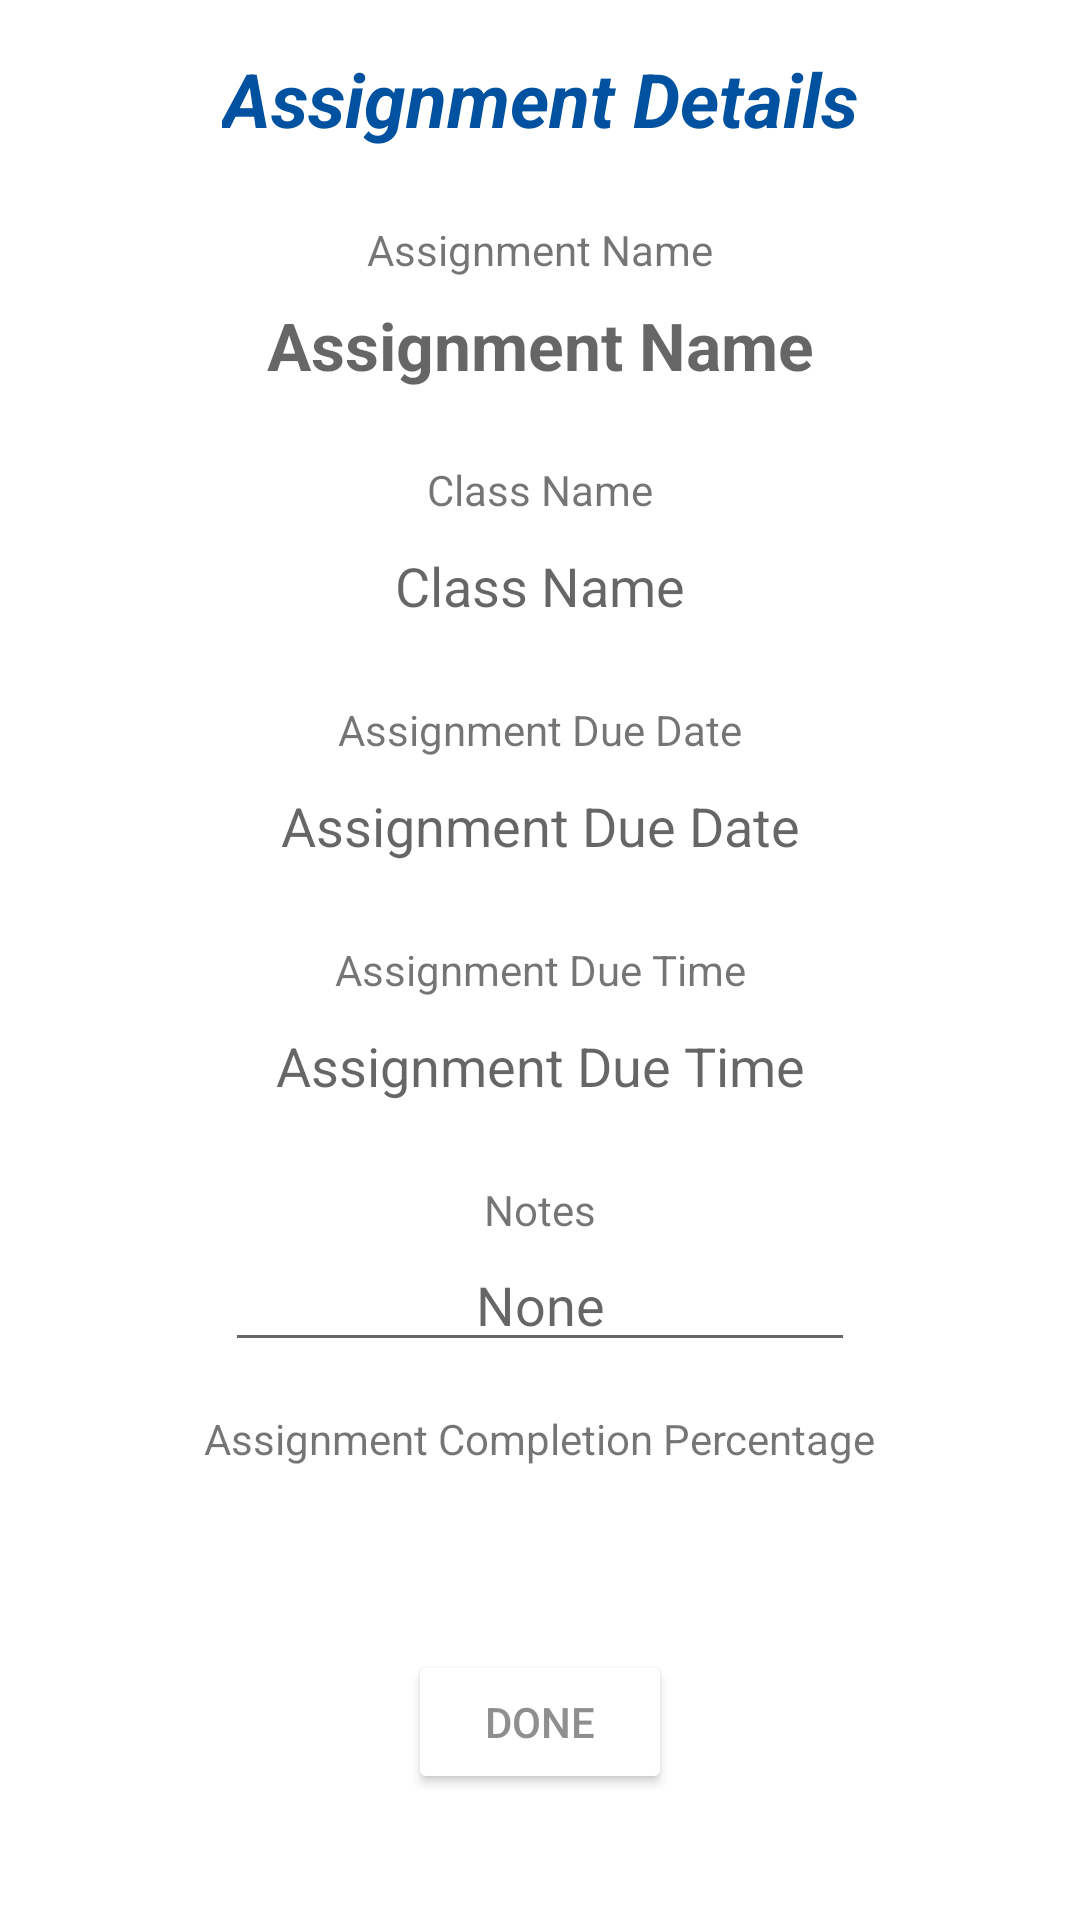

Layout XML and referenced resources for this Android screen:
<!-- AndroidManifest.xml: application theme Theme.VirtualAssistant -->
<!-- res/layout/fragment_assignment.xml -->
<?xml version="1.0" encoding="utf-8"?>
<androidx.constraintlayout.widget.ConstraintLayout xmlns:android="http://schemas.android.com/apk/res/android"
    xmlns:app="http://schemas.android.com/apk/res-auto"
    xmlns:tools="http://schemas.android.com/tools"
    android:layout_width="match_parent"
    android:layout_height="match_parent"
    tools:context=".AssignmentFragment">


    <TextView
        android:id="@+id/textView2"
        android:layout_width="wrap_content"
        android:layout_height="wrap_content"
        android:layout_marginTop="16dp"
        android:textColor="#0051A0"
        android:textSize="25sp"
        android:textStyle="bold|italic"
        android:text="@string/assignmentDetails"
        app:layout_constraintEnd_toEndOf="parent"
        app:layout_constraintHorizontal_bias="0.5"
        app:layout_constraintStart_toStartOf="parent"
        app:layout_constraintTop_toTopOf="parent" />

    <EditText
        android:id="@+id/editTextEditAssignmentName"
        android:layout_width="wrap_content"
        android:layout_height="45dp"
        android:background="@android:color/transparent"
        android:ems="10"
        android:focusable="false"
        android:gravity="center"
        android:textSize="22sp"
        android:textStyle="bold"
        android:hint="@string/assignmentName"
        android:importantForAutofill="no"
        android:inputType="textPersonName"
        app:layout_constraintEnd_toEndOf="parent"
        app:layout_constraintHorizontal_bias="0.5"
        app:layout_constraintStart_toStartOf="parent"
        app:layout_constraintTop_toBottomOf="@+id/textView6" />

    <EditText
        android:id="@+id/editTextEditAssignmentSubject"
        android:layout_width="wrap_content"
        android:layout_height="45dp"
        android:background="@android:color/transparent"
        android:ems="10"
        android:focusable="false"
        android:gravity="center"
        android:hint="@string/className"
        android:importantForAutofill="no"
        android:inputType="textPersonName"
        app:layout_constraintEnd_toEndOf="parent"
        app:layout_constraintHorizontal_bias="0.5"
        app:layout_constraintStart_toStartOf="parent"
        app:layout_constraintTop_toBottomOf="@+id/textView7" />

    <EditText
        android:id="@+id/editTextEditAssignmentDueDate"
        android:layout_width="wrap_content"
        android:layout_height="45dp"
        android:background="@android:color/transparent"
        android:ems="10"
        android:focusable="false"
        android:gravity="center"
        android:hint="@string/assignmentDueDate"
        android:importantForAutofill="no"
        android:inputType="date"
        app:layout_constraintEnd_toEndOf="parent"
        app:layout_constraintHorizontal_bias="0.5"
        app:layout_constraintStart_toStartOf="parent"
        app:layout_constraintTop_toBottomOf="@+id/textView8" />

    <EditText
        android:id="@+id/editTextEditAssignmentDueTime"
        android:layout_width="wrap_content"
        android:layout_height="45dp"
        android:background="@android:color/transparent"
        android:ems="10"
        android:focusable="false"
        android:gravity="center"
        android:hint="@string/assignmentDueTime"
        android:importantForAutofill="no"
        android:inputType="textPersonName"
        app:layout_constraintEnd_toEndOf="parent"
        app:layout_constraintHorizontal_bias="0.5"
        app:layout_constraintStart_toStartOf="parent"
        app:layout_constraintTop_toBottomOf="@+id/textView9" />

    <EditText
        android:id="@+id/editTextTextMultiLine"
        android:layout_width="wrap_content"
        android:layout_height="wrap_content"
        android:ems="10"
        android:gravity="center|top"
        android:inputType="textMultiLine"
        android:focusable="false"
        android:hint="@string/none"
        app:layout_constraintEnd_toEndOf="parent"
        app:layout_constraintHorizontal_bias="0.5"
        app:layout_constraintStart_toStartOf="parent"
        app:layout_constraintTop_toBottomOf="@+id/textView10" />

    <EditText
        android:id="@+id/editTextEditAssignmentStatus"
        android:layout_width="wrap_content"
        android:layout_height="45dp"
        android:background="@android:color/transparent"
        android:ems="10"
        android:focusable="false"
        android:gravity="center"
        android:importantForAutofill="no"
        android:inputType="textPersonName"
        app:layout_constraintEnd_toEndOf="parent"
        app:layout_constraintStart_toStartOf="parent"
        app:layout_constraintTop_toBottomOf="@+id/textView11" />

    <TextView
        android:id="@+id/textView6"
        android:layout_width="wrap_content"
        android:layout_height="wrap_content"
        android:layout_marginTop="24dp"
        android:text="@string/assignmentName"
        app:layout_constraintEnd_toEndOf="parent"
        app:layout_constraintHorizontal_bias="0.5"
        app:layout_constraintStart_toStartOf="parent"
        app:layout_constraintTop_toBottomOf="@+id/textView2" />

    <TextView
        android:id="@+id/textView7"
        android:layout_width="wrap_content"
        android:layout_height="wrap_content"
        android:layout_marginTop="16dp"
        android:text="@string/className"
        app:layout_constraintEnd_toEndOf="parent"
        app:layout_constraintHorizontal_bias="0.5"
        app:layout_constraintStart_toStartOf="parent"
        app:layout_constraintTop_toBottomOf="@+id/editTextEditAssignmentName" />

    <TextView
        android:id="@+id/textView8"
        android:layout_width="wrap_content"
        android:layout_height="wrap_content"
        android:layout_marginTop="16dp"
        android:text="@string/assignmentDueDate"
        app:layout_constraintEnd_toEndOf="parent"
        app:layout_constraintHorizontal_bias="0.5"
        app:layout_constraintStart_toStartOf="parent"
        app:layout_constraintTop_toBottomOf="@+id/editTextEditAssignmentSubject" />

    <TextView
        android:id="@+id/textView9"
        android:layout_width="wrap_content"
        android:layout_height="wrap_content"
        android:layout_marginTop="16dp"
        android:text="@string/assignmentDueTime"
        app:layout_constraintEnd_toEndOf="parent"
        app:layout_constraintHorizontal_bias="0.5"
        app:layout_constraintStart_toStartOf="parent"
        app:layout_constraintTop_toBottomOf="@+id/editTextEditAssignmentDueDate" />

    <TextView
        android:id="@+id/textView10"
        android:layout_width="wrap_content"
        android:layout_height="wrap_content"
        android:layout_marginTop="16dp"
        android:text="@string/notes"
        app:layout_constraintEnd_toEndOf="parent"
        app:layout_constraintHorizontal_bias="0.5"
        app:layout_constraintStart_toStartOf="parent"
        app:layout_constraintTop_toBottomOf="@+id/editTextEditAssignmentDueTime" />

    <TextView
        android:id="@+id/textView11"
        android:layout_width="wrap_content"
        android:layout_height="wrap_content"
        android:layout_marginTop="16dp"
        android:text="@string/asgmtPercent"
        app:layout_constraintEnd_toEndOf="parent"
        app:layout_constraintHorizontal_bias="0.5"
        app:layout_constraintStart_toStartOf="parent"
        app:layout_constraintTop_toBottomOf="@+id/editTextTextMultiLine" />

    <Button
        android:id="@+id/buttonAssignmentDone"
        android:layout_width="wrap_content"
        android:layout_height="wrap_content"
        android:layout_marginTop="16dp"
        android:backgroundTint="#FFFFFF"
        android:text="@string/done"
        android:textColor="#8F8F8F"
        app:layout_constraintEnd_toEndOf="parent"
        app:layout_constraintHorizontal_bias="0.5"
        app:layout_constraintStart_toStartOf="parent"
        app:layout_constraintTop_toBottomOf="@+id/editTextEditAssignmentStatus" />

</androidx.constraintlayout.widget.ConstraintLayout>
<!-- resources referenced by this layout -->
<resources>
  <string name="asgmtPercent">Assignment Completion Percentage</string>
  <string name="assignmentDetails">Assignment Details</string>
  <string name="assignmentDueDate">Assignment Due Date</string>
  <string name="assignmentDueTime">Assignment Due Time</string>
  <string name="assignmentName">Assignment Name</string>
  <string name="className">Class Name</string>
  <string name="done">Done</string>
  <string name="none">None</string>
  <string name="notes">Notes</string>
  <style name="Theme.VirtualAssistant" parent="Theme.MaterialComponents.DayNight.DarkActionBar">
          
          <item name="colorPrimary">@color/purple_500</item>
          <item name="colorPrimaryVariant">@color/purple_700</item>
          <item name="colorOnPrimary">@color/white</item>
          
          <item name="colorSecondary">@color/teal_200</item>
          <item name="colorSecondaryVariant">@color/teal_700</item>
          <item name="colorOnSecondary">@color/black</item>
          
          <item name="android:statusBarColor" tools:targetApi="l">?attr/colorPrimaryVariant</item>
          
      </style>
  <!-- not gathered from this repository: default colours our renderer supplied (Android Studio template values) -->
  <color name="purple_500">#FF6200EE</color>
  <color name="purple_700">#FF3700B3</color>
  <color name="teal_200">#FF03DAC5</color>
  <color name="teal_700">#FF018786</color>
  <color name="black">#FF000000</color>
  <color name="white">#FFFFFFFF</color>
</resources>
